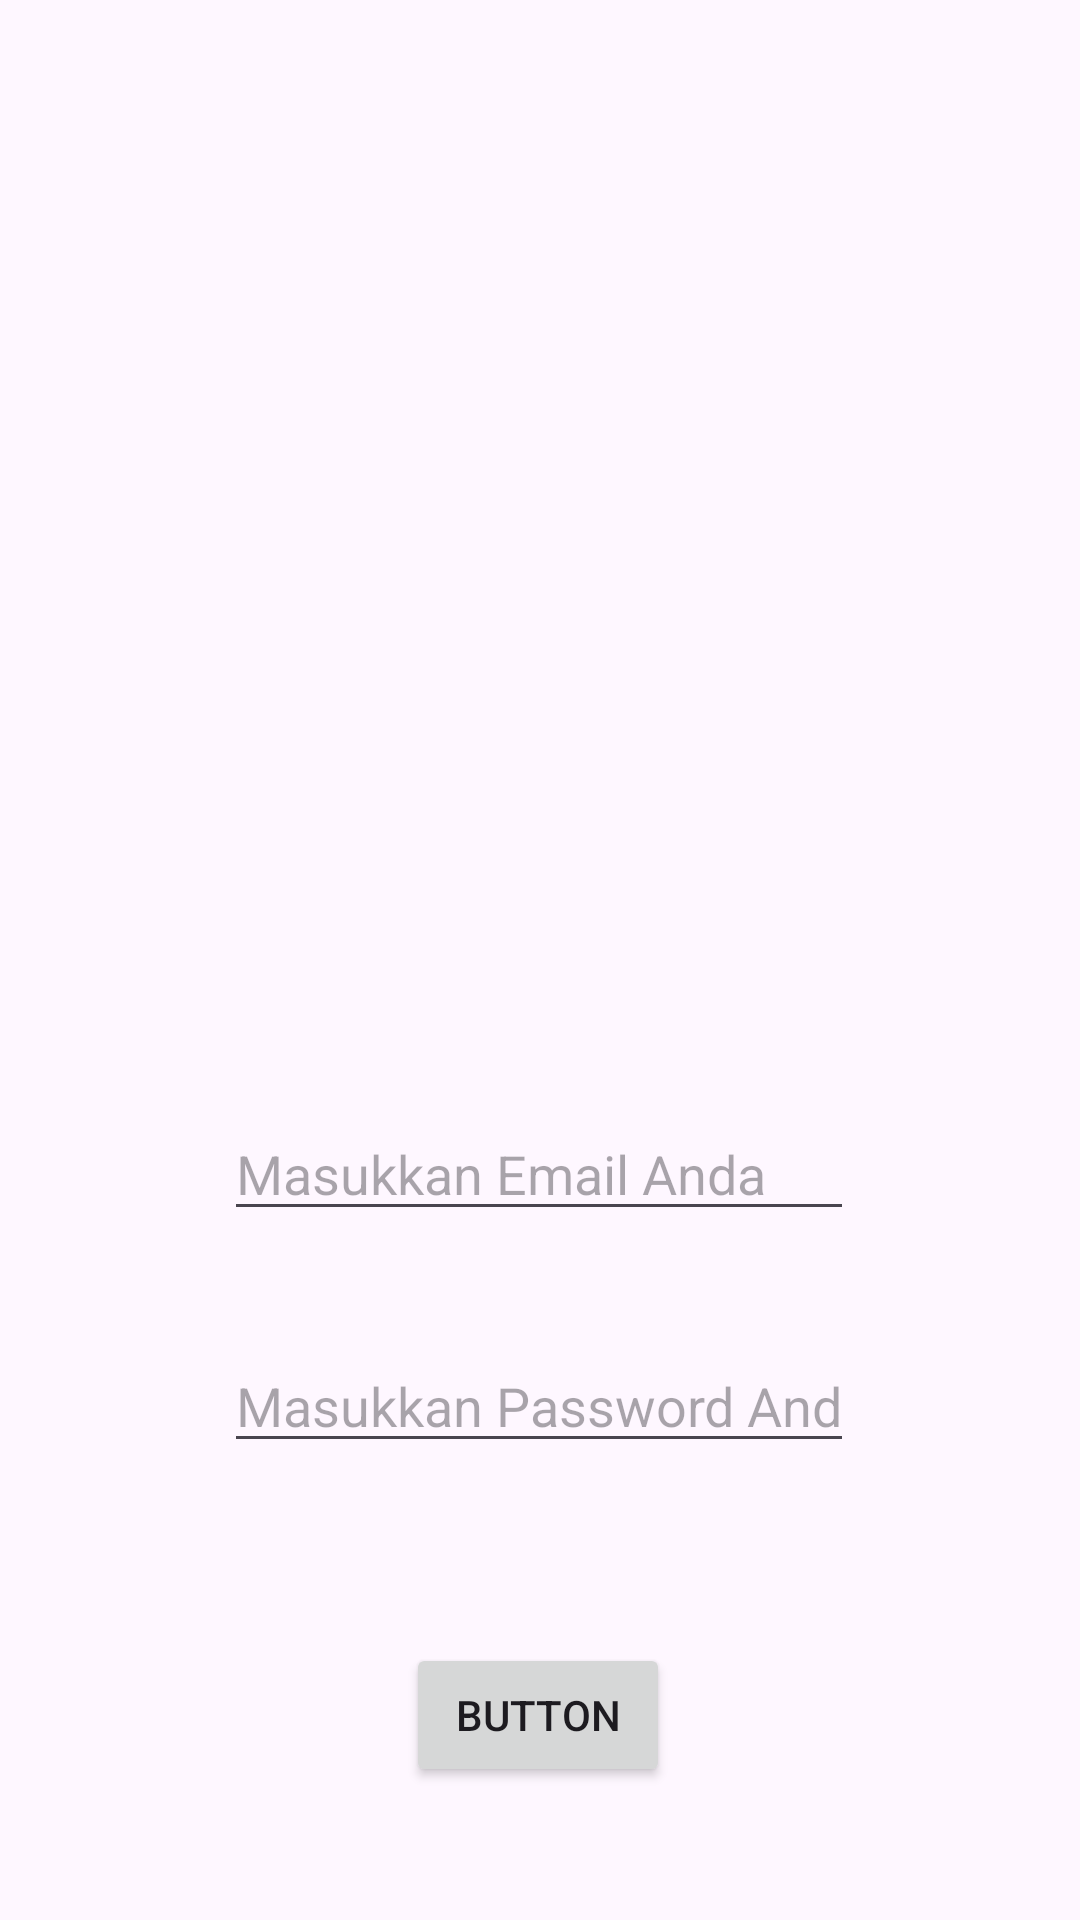

Write the Android layout XML for this screen, with the resource values it uses.
<!-- AndroidManifest.xml: application theme Theme.IdoApps -->
<!-- res/layout/activity_auth.xml -->
<?xml version="1.0" encoding="utf-8"?>
<androidx.constraintlayout.widget.ConstraintLayout xmlns:android="http://schemas.android.com/apk/res/android"
    xmlns:app="http://schemas.android.com/apk/res-auto"
    xmlns:tools="http://schemas.android.com/tools"
    android:id="@+id/main"
    android:layout_width="match_parent"
    android:layout_height="match_parent"
    tools:context=".AuthActivity">


    <ImageView
        android:id="@+id/imageView3"
        android:layout_width="159dp"
        android:layout_height="129dp"
        android:layout_marginTop="72dp"
        app:layout_constraintEnd_toEndOf="parent"
        app:layout_constraintStart_toStartOf="parent"
        app:layout_constraintTop_toTopOf="parent"
        tools:srcCompat="@drawable/check_icon" />

    <Button
        android:id="@+id/btnLogin"
        android:layout_width="wrap_content"
        android:layout_height="wrap_content"
        android:layout_marginTop="60dp"
        android:text="Button"
        app:layout_constraintEnd_toEndOf="parent"
        app:layout_constraintHorizontal_bias="0.498"
        app:layout_constraintStart_toStartOf="parent"
        app:layout_constraintTop_toBottomOf="@+id/Password" />

    <EditText
        android:id="@+id/email"
        android:layout_width="wrap_content"
        android:layout_height="wrap_content"
        android:layout_marginTop="168dp"
        android:ems="10"
        android:inputType="textEmailAddress"
        app:layout_constraintEnd_toEndOf="parent"
        app:layout_constraintHorizontal_bias="0.497"
        app:layout_constraintStart_toStartOf="parent"
        app:layout_constraintTop_toBottomOf="@+id/imageView3"
        android:hint="Masukkan Email Anda"
        />

    <EditText
        android:id="@+id/Password"
        android:layout_width="wrap_content"
        android:layout_height="wrap_content"
        android:layout_marginTop="36dp"
        android:ems="10"
        android:inputType="textPassword"
        app:layout_constraintEnd_toEndOf="parent"
        app:layout_constraintHorizontal_bias="0.497"
        app:layout_constraintStart_toStartOf="parent"
        app:layout_constraintTop_toBottomOf="@+id/email"
        android:hint="Masukkan Password Anda"/>
</androidx.constraintlayout.widget.ConstraintLayout>
<!-- resources referenced by this layout -->
<resources>
  <style name="Theme.IdoApps" parent="Base.Theme.IdoApps" />
  <style name="Base.Theme.IdoApps" parent="Theme.Material3.DayNight.NoActionBar">
          
          
      </style>
</resources>
